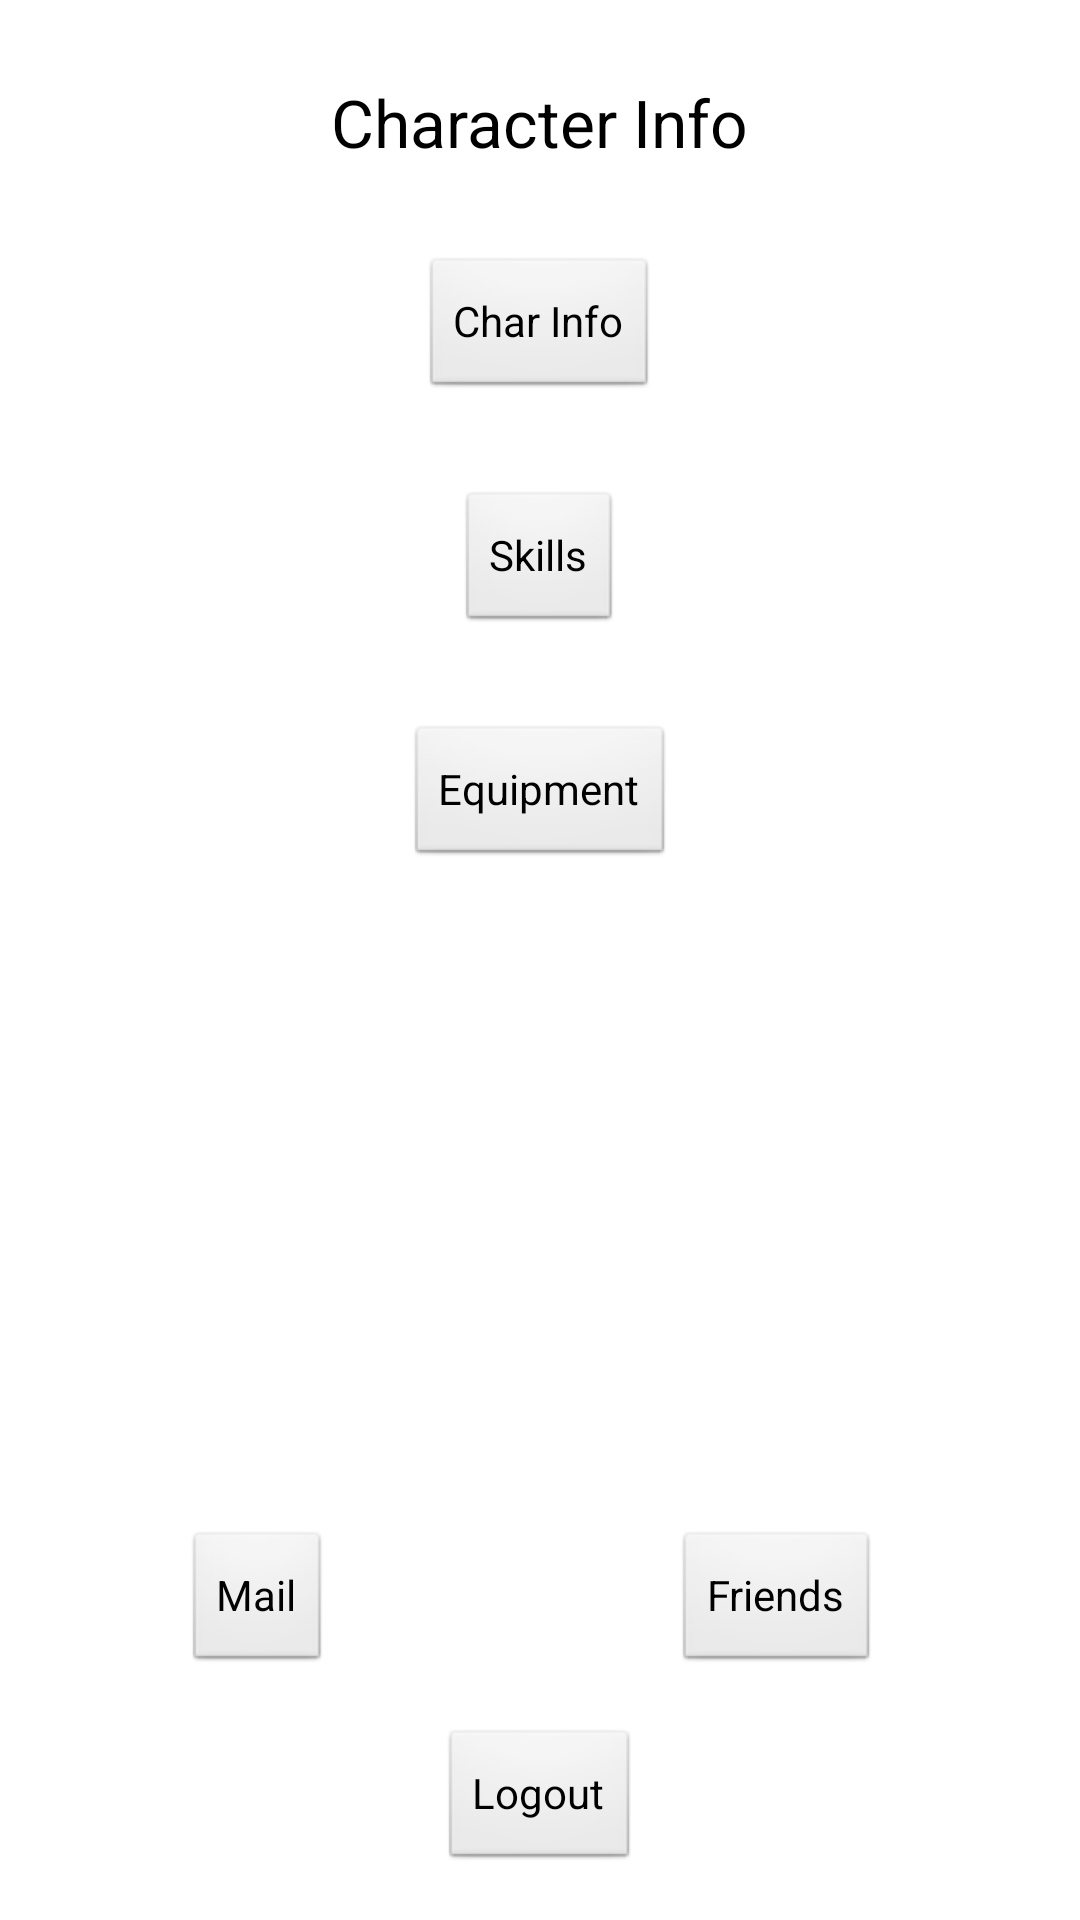

Produce the Android XML layout that renders to this screen, including the resource entries it uses.
<!-- AndroidManifest.xml: application theme AppTheme -->
<!-- res/layout/activity_character_info.xml -->
<RelativeLayout xmlns:android="http://schemas.android.com/apk/res/android"
    xmlns:tools="http://schemas.android.com/tools"
    android:layout_width="match_parent"
    android:layout_height="match_parent"
    tools:context=".CharacterInfo" >

    <TextView
        android:id="@+id/textView1"
        android:layout_width="wrap_content"
        android:layout_height="wrap_content"
        android:layout_alignParentTop="true"
        android:layout_centerHorizontal="true"
        android:layout_marginTop="26dp"
        android:text="@string/title_activity_character_info"
        android:textAppearance="?android:attr/textAppearanceLarge" />

    <Button
        android:id="@+id/button1"
        android:layout_width="wrap_content"
        android:layout_height="wrap_content"
        android:layout_below="@+id/textView1"
        android:layout_centerHorizontal="true"
        android:layout_marginTop="30dp"
        android:text="@string/ChInfo" />

    <Button
        android:id="@+id/button2"
        android:layout_width="wrap_content"
        android:layout_height="wrap_content"
        android:layout_below="@+id/button1"
        android:layout_centerHorizontal="true"
        android:layout_marginTop="30dp"
        android:text="@string/skills" />
    
    <Button
        android:id="@+id/button3"
        android:layout_width="wrap_content"
        android:layout_height="wrap_content"
        android:layout_below="@+id/button2"
        android:layout_centerHorizontal="true"
        android:layout_marginTop="30dp"
        android:text="@string/equipment" />

    <Button
        android:id="@+id/button6"
        android:layout_width="wrap_content"
        android:layout_height="wrap_content"
        android:layout_alignParentBottom="true"
        android:layout_centerHorizontal="true"
        android:layout_marginBottom="16dp"
        android:text="@string/logout" />

    <Button
        android:id="@+id/button5"
        android:layout_width="wrap_content"
        android:layout_height="wrap_content"
        android:layout_alignBaseline="@+id/button4"
        android:layout_alignBottom="@+id/button4"
        android:layout_toRightOf="@+id/button3"
        android:text="@string/friends" />

    <Button
        android:id="@+id/button4"
        android:layout_width="wrap_content"
        android:layout_height="wrap_content"
        android:layout_above="@+id/button6"
        android:layout_marginBottom="18dp"
        android:layout_toLeftOf="@+id/textView1"
        android:text="@string/mail" />

</RelativeLayout>
<!-- resources referenced by this layout -->
<resources>
  <string name="ChInfo">Char Info</string>
  <string name="equipment">Equipment</string>
  <string name="friends">Friends</string>
  <string name="logout">Logout</string>
  <string name="mail">Mail</string>
  <string name="skills">Skills</string>
  <string name="title_activity_character_info">Character Info</string>
  <style name="AppTheme" parent="AppBaseTheme">
          
      </style>
  <style name="AppBaseTheme" parent="android:Theme.Light">
          
      </style>
</resources>
